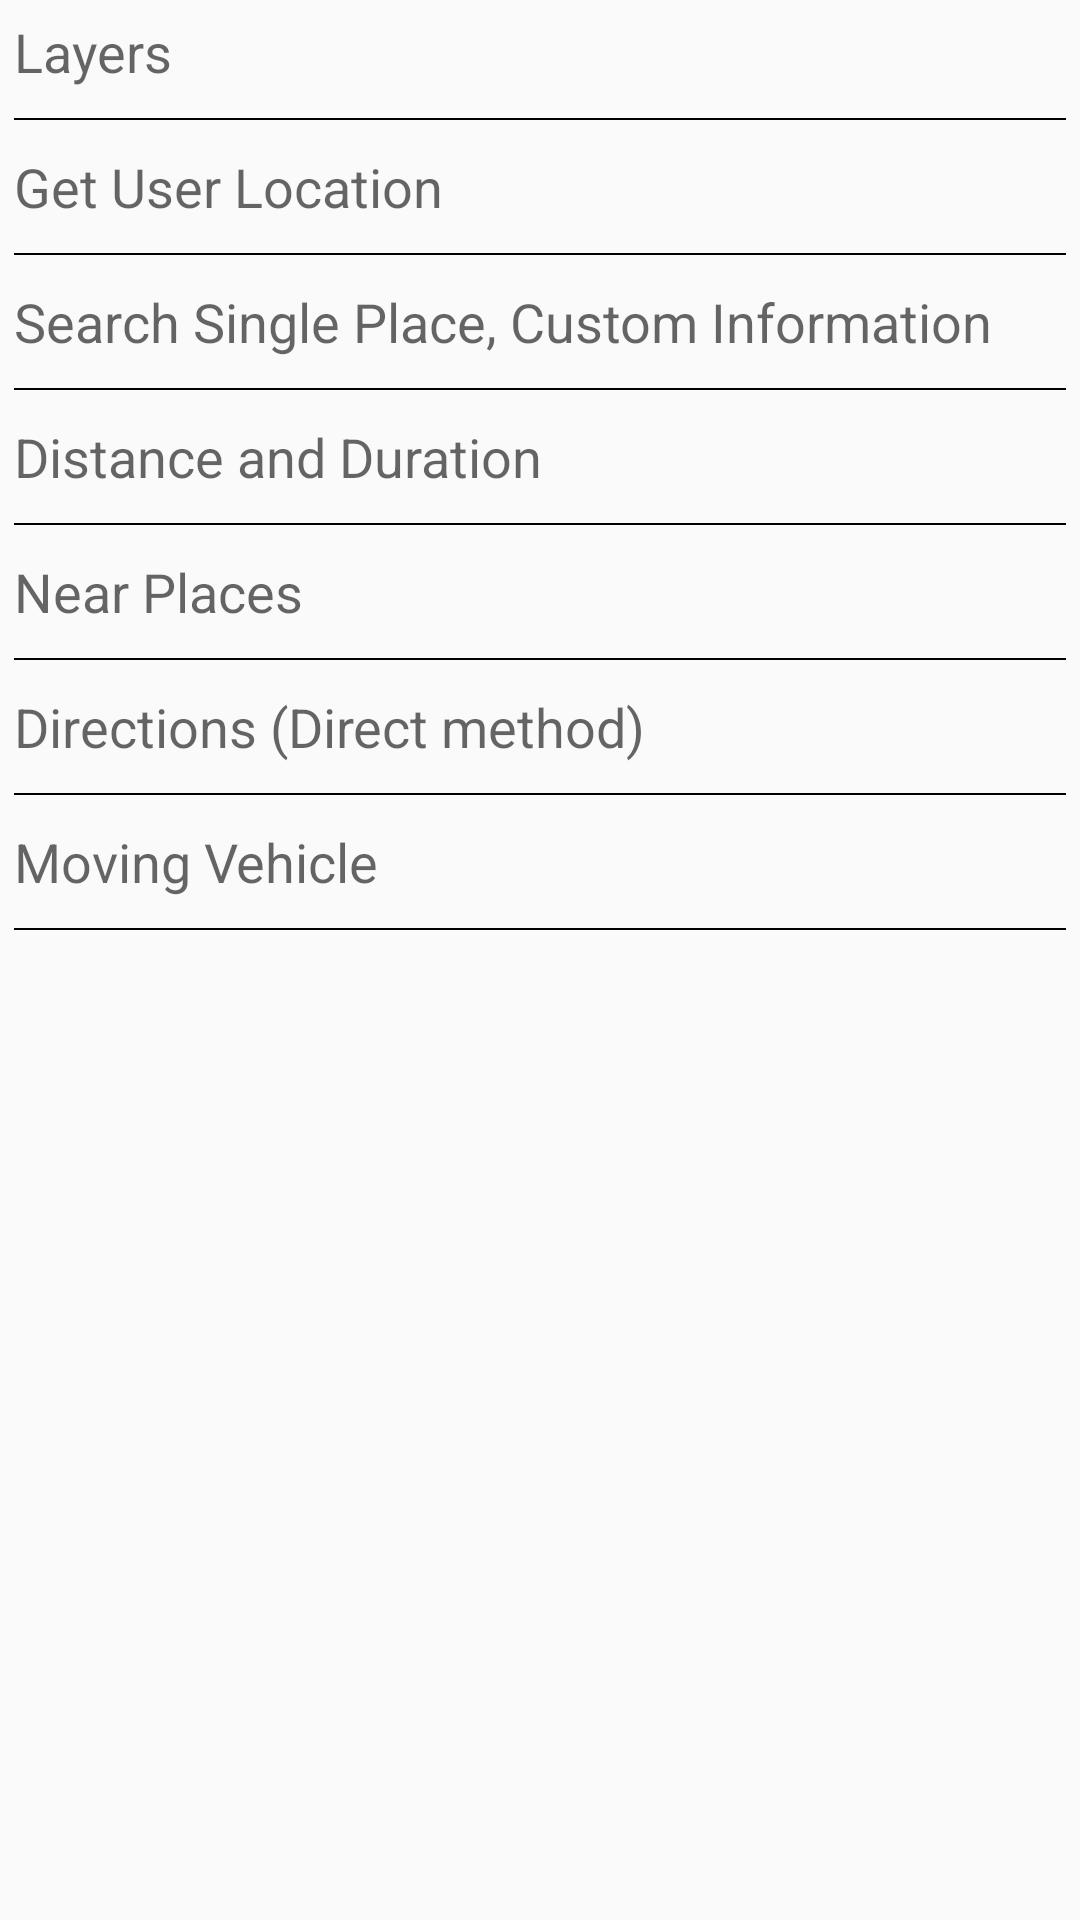

Here is an Android app screen rendered from its layout file. Give the layout XML and the strings, colors and styles it references.
<!-- AndroidManifest.xml: application theme AppTheme -->
<!-- res/layout/activity_main.xml -->
<?xml version="1.0" encoding="utf-8"?>
<RelativeLayout xmlns:android="http://schemas.android.com/apk/res/android"
    xmlns:tools="http://schemas.android.com/tools"
    android:id="@+id/activity_main"
    android:layout_width="match_parent"
    android:layout_height="match_parent"
    android:paddingBottom="@dimen/activity_vertical_margin"
    android:paddingLeft="@dimen/activity_horizontal_margin"
    android:paddingRight="@dimen/activity_horizontal_margin"
    android:paddingTop="@dimen/activity_vertical_margin"
    tools:context=".MainActivity">

    <TextView
        android:id="@+id/tv_layers"
        android:layout_width="match_parent"
        android:layout_height="wrap_content"
        android:padding="5dp"
        android:text="Layers"
        android:textAppearance="?android:textAppearanceMedium" />

    <View
        android:id="@+id/line1"
        android:layout_width="match_parent"
        android:layout_height="0.5dp"
        android:layout_below="@+id/tv_layers"
        android:layout_margin="5dp"
        android:background="#000" />

    <TextView
        android:id="@+id/tv_user_location"
        android:layout_width="match_parent"
        android:layout_height="wrap_content"
        android:layout_below="@+id/line1"
        android:padding="5dp"
        android:text="Get User Location"
        android:textAppearance="?android:textAppearanceMedium" />

    <View
        android:id="@+id/line2"
        android:layout_width="match_parent"
        android:layout_height="0.5dp"
        android:layout_below="@+id/tv_user_location"
        android:layout_margin="5dp"
        android:background="#000" />

    <TextView
        android:id="@+id/tv_search_single_place"
        android:layout_width="match_parent"
        android:layout_height="wrap_content"
        android:layout_below="@+id/line2"
        android:padding="5dp"
        android:text="Search Single Place, Custom Information"
        android:textAppearance="?android:textAppearanceMedium" />

    <View
        android:id="@+id/line3"
        android:layout_width="match_parent"
        android:layout_height="0.5dp"
        android:layout_below="@+id/tv_search_single_place"
        android:layout_margin="5dp"
        android:background="#000" />

    <TextView
        android:id="@+id/tv_distance_duration"
        android:layout_width="match_parent"
        android:layout_height="wrap_content"
        android:layout_below="@+id/line3"
        android:padding="5dp"
        android:text="Distance and Duration"
        android:textAppearance="?android:textAppearanceMedium" />

    <View
        android:id="@+id/line4"
        android:layout_width="match_parent"
        android:layout_height="0.5dp"
        android:layout_below="@+id/tv_distance_duration"
        android:layout_margin="5dp"
        android:background="#000" />

    <TextView
        android:id="@+id/tv_near_places"
        android:layout_width="match_parent"
        android:layout_height="wrap_content"
        android:layout_below="@+id/line4"
        android:padding="5dp"
        android:text="Near Places"
        android:textAppearance="?android:textAppearanceMedium" />

    <View
        android:id="@+id/line5"
        android:layout_width="match_parent"
        android:layout_height="0.5dp"
        android:layout_below="@+id/tv_near_places"
        android:layout_margin="5dp"
        android:background="#000" />

    <TextView
        android:id="@+id/tv_directions"
        android:layout_width="match_parent"
        android:layout_height="wrap_content"
        android:layout_below="@+id/line5"
        android:padding="5dp"
        android:text="Directions (Direct method)"
        android:textAppearance="?android:textAppearanceMedium" />

    <View
        android:id="@+id/line6"
        android:layout_width="match_parent"
        android:layout_height="0.5dp"
        android:layout_below="@+id/tv_directions"
        android:layout_margin="5dp"
        android:background="#000" />

    <TextView
        android:id="@+id/tv_moving_vehicle"
        android:layout_width="match_parent"
        android:layout_height="wrap_content"
        android:layout_below="@+id/line6"
        android:padding="5dp"
        android:text="Moving Vehicle"
        android:textAppearance="?android:textAppearanceMedium" />

    <View
        android:id="@+id/line7"
        android:layout_width="match_parent"
        android:layout_height="0.5dp"
        android:layout_below="@+id/tv_moving_vehicle"
        android:layout_margin="5dp"
        android:background="#000" />


</RelativeLayout>
<!-- resources referenced by this layout -->
<resources>
  <style name="AppTheme" parent="Theme.AppCompat.Light.NoActionBar">
          
          <item name="colorPrimary">@color/colorPrimary</item>
          <item name="colorPrimaryDark">@color/colorPrimaryDark</item>
          <item name="colorAccent">@color/colorAccent</item>
      </style>
  <color name="colorPrimary">#00BFA5</color>
  <color name="colorPrimaryDark">#00A694</color>
  <color name="colorAccent">#FF4081</color>
</resources>
